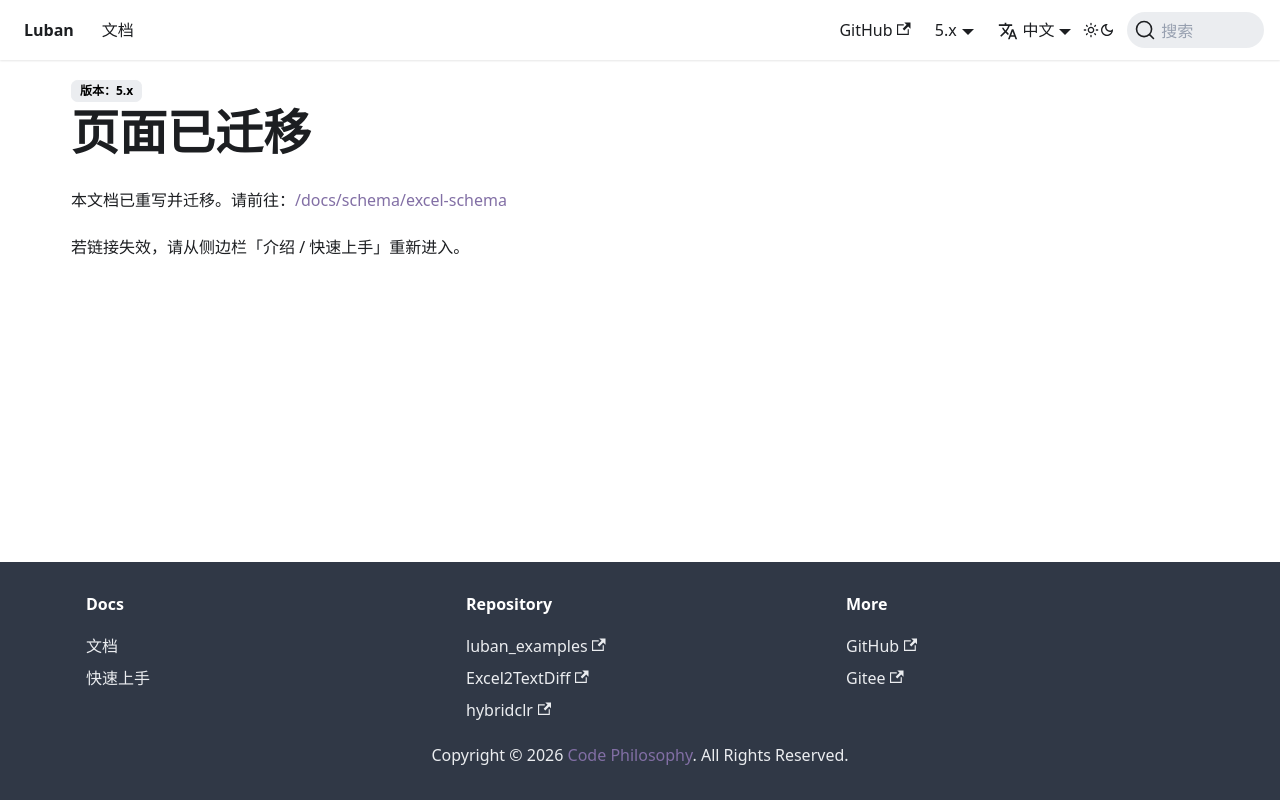

repository: focus-creative-games/luban-doc · page: docs/manual/schema.html · generator: docusaurus

---
displayed_sidebar: null
---

# 页面已迁移

本文档已重写并迁移。请前往：[/docs/schema/excel-schema](/docs/schema/excel-schema)

若链接失效，请从侧边栏「介绍 / 快速上手」重新进入。
